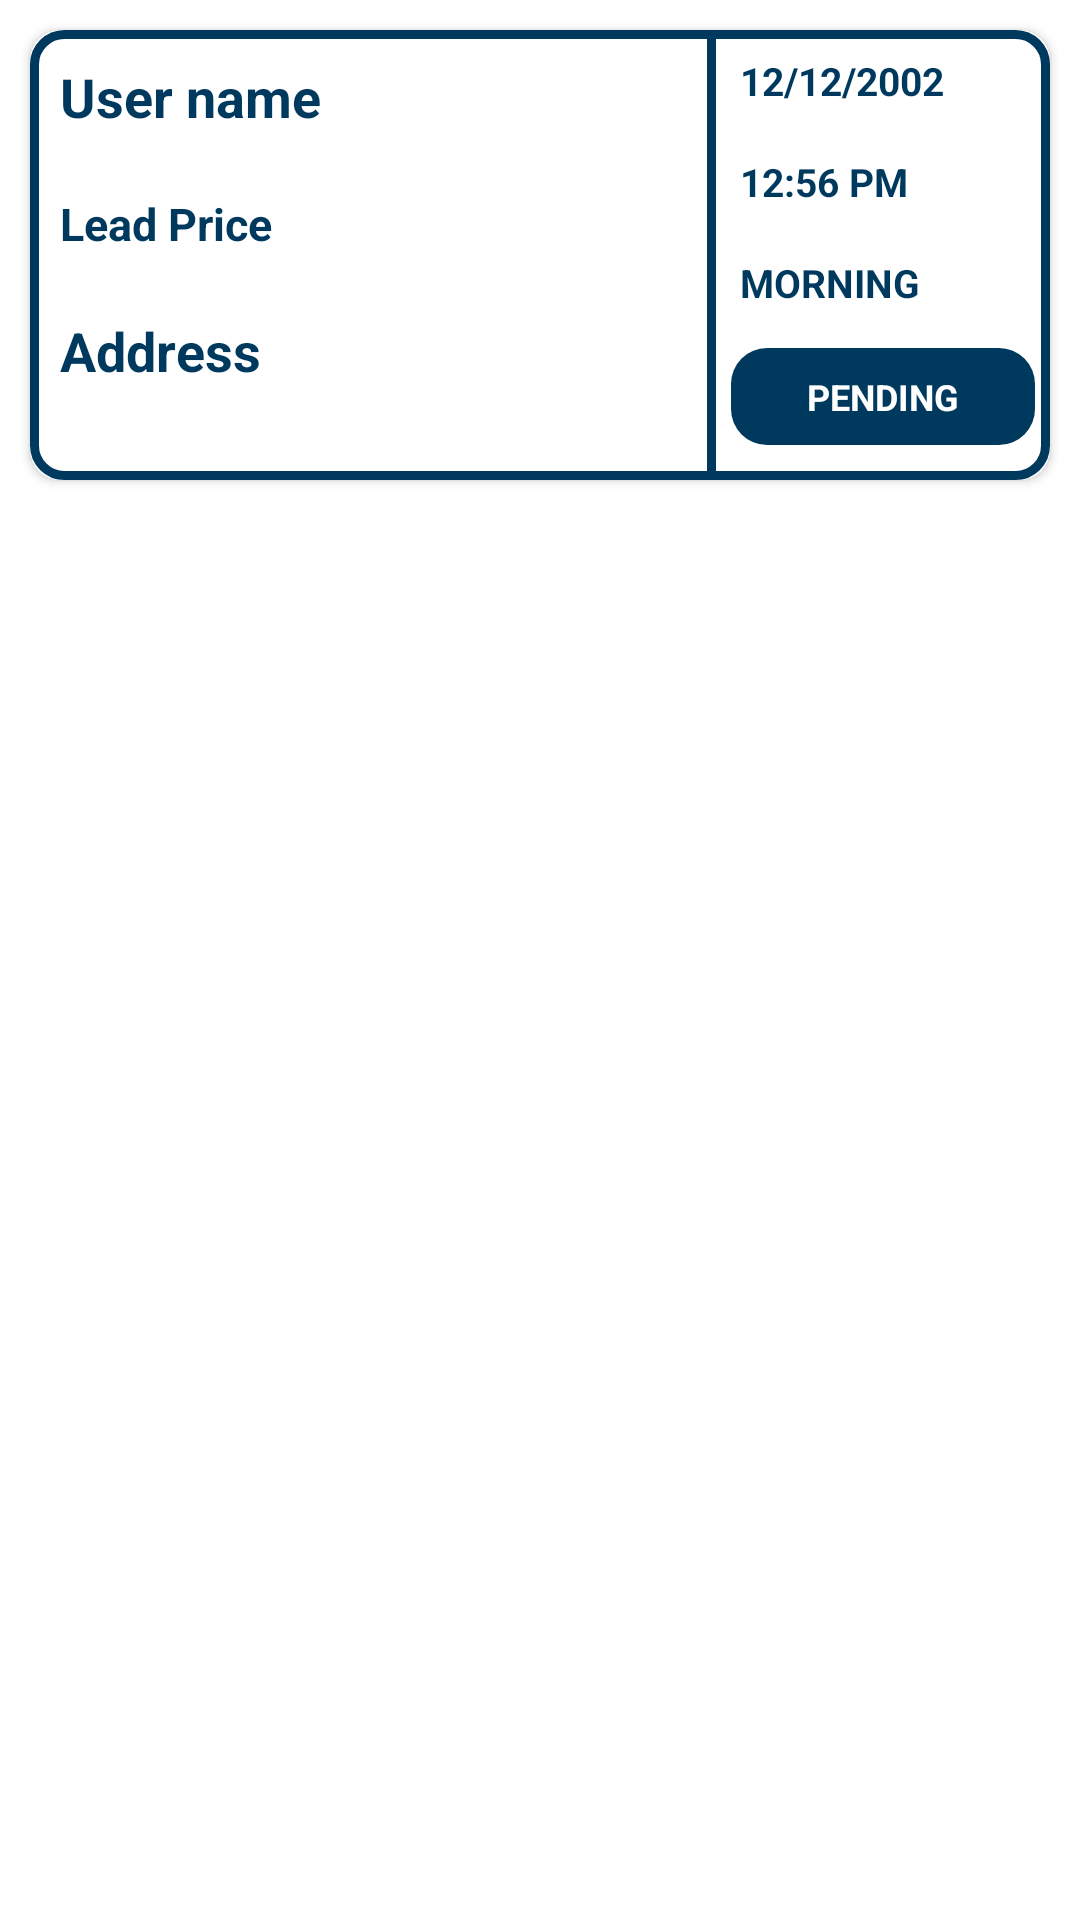

Layout XML and referenced resources for this Android screen:
<!-- AndroidManifest.xml: application theme Theme.HelloMistriProvider -->
<!-- res/layout/lead_details_layout.xml -->
<?xml version="1.0" encoding="utf-8"?>
<LinearLayout xmlns:android="http://schemas.android.com/apk/res/android"
    xmlns:tools="http://schemas.android.com/tools"
    android:layout_width="match_parent"
    android:layout_height="match_parent"
    xmlns:app="http://schemas.android.com/apk/res-auto">

    <androidx.cardview.widget.CardView
        android:layout_width="match_parent"
        android:layout_margin="10dp"
        app:cardCornerRadius="10dp"
        android:layout_height="150dp">

        <LinearLayout
            android:layout_width="match_parent"
            android:layout_height="match_parent"
            android:background="@drawable/card_border"
            android:orientation="horizontal">

            <LinearLayout
                android:layout_width="match_parent"
                android:layout_height="match_parent"
                android:orientation="vertical"
                android:layout_weight="1">

                <TextView
                    android:layout_width="match_parent"
                    android:layout_height="wrap_content"
                    android:text="User name"
                    android:textSize="18sp"
                    android:textStyle="bold"
                    android:textColor="@color/primary_color_light_blue"
                    android:padding="10dp"
                    />
                <TextView
                    android:layout_width="match_parent"
                    android:layout_height="wrap_content"
                    android:text="Lead Price"
                    android:textSize="15sp"
                    android:textStyle="bold"
                    android:textColor="@color/primary_color_light_blue"
                    android:padding="10dp"
                    />
                <TextView
                    android:layout_width="match_parent"
                    android:layout_height="wrap_content"
                    android:text="Address"
                    android:textSize="18sp"
                    android:textStyle="bold"
                    android:textColor="@color/primary_color_light_blue"
                    android:padding="10dp"
                    />
                <TextView
                    android:layout_width="match_parent"
                    android:layout_height="wrap_content"
                    android:text="Address"
                    android:textSize="18sp"
                    android:textStyle="bold"
                    android:textColor="@color/primary_color_light_blue"
                    android:padding="10dp"
                    />

            </LinearLayout>

            <LinearLayout
                android:layout_width="3dp"
                android:layout_height="match_parent"
                android:background="@color/primary_color_light_blue"
                android:orientation="vertical"/>

            <LinearLayout
                android:layout_width="match_parent"
                android:layout_height="match_parent"
                android:orientation="vertical"
                android:layout_weight="2">

                <TextView
                    android:layout_width="match_parent"
                    android:layout_height="wrap_content"
                    android:padding="8dp"
                    android:text="12/12/2002"
                    android:textColor="@color/primary_color_light_blue"
                    android:textStyle="bold"
                    android:textSize="13dp"
                    />
                <TextView
                    android:layout_width="match_parent"
                    android:layout_height="wrap_content"
                    android:padding="8dp"
                    android:text="12:56 PM"
                    android:textColor="@color/primary_color_light_blue"
                    android:textStyle="bold"
                    android:textSize="13dp"
                    />
                <TextView
                    android:layout_width="match_parent"
                    android:layout_height="wrap_content"
                    android:padding="8dp"
                    android:text="MORNING"
                    android:textColor="@color/primary_color_light_blue"
                    android:textStyle="bold"
                    android:textSize="13dp"
                    />
                <TextView
                    android:background="@drawable/edittext_background"
                    android:layout_width="match_parent"
                    android:layout_height="wrap_content"
                    android:layout_margin="5dp"
                    android:padding="8dp"
                    android:text="PENDING"
                    android:gravity="center"
                    android:textColor="@color/white"
                    android:textStyle="bold"
                    android:textSize="12dp"

                    />


            </LinearLayout>


        </LinearLayout>

    </androidx.cardview.widget.CardView>
</LinearLayout>
<!-- resources referenced by this layout -->
<resources>
  <color name="primary_color_light_blue">#00395e</color>
  <color name="white">#FFFFFFFF</color>
  <!-- drawable card_border (drawable) -->
  <?xml version="1.0" encoding="utf-8"?>
  <selector xmlns:android="http://schemas.android.com/apk/res/android">
      <item>
          <shape android:shape="rectangle">
              <solid android:color="@color/white"/>
              <stroke android:color="@color/primary_color_light_blue" android:width="3dp"/>
              <corners android:radius="10dp"/>
          </shape>
      </item>
  </selector>
  <!-- drawable edittext_background (drawable) -->
  <?xml version="1.0" encoding="utf-8"?>
  <selector xmlns:android="http://schemas.android.com/apk/res/android">
  
      <item>
          <shape android:shape="rectangle">
              <solid android:color="@color/primary_color_light_blue"/>
              <stroke android:color="@color/primary_color_light_blue"/>
                  <corners android:radius="12dp"/>
          </shape>
      </item>
  </selector>
  <style name="Theme.HelloMistriProvider" parent="Theme.MaterialComponents.DayNight.DarkActionBar">
          
          <item name="colorPrimary">@color/purple_500</item>
          <item name="colorPrimaryVariant">@color/purple_700</item>
          <item name="colorOnPrimary">@color/white</item>
          
          <item name="colorSecondary">@color/teal_200</item>
          <item name="colorSecondaryVariant">@color/teal_700</item>
          <item name="colorOnSecondary">@color/black</item>
          
          <item name="android:statusBarColor" tools:targetApi="l">@color/primary_color_light_blue</item>
          
      </style>
  <color name="purple_500">#00395e</color>
  <color name="purple_700">#00395e</color>
  <color name="teal_200">#00395e</color>
  <color name="teal_700">#FF018786</color>
  <color name="black">#FF000000</color>
</resources>
